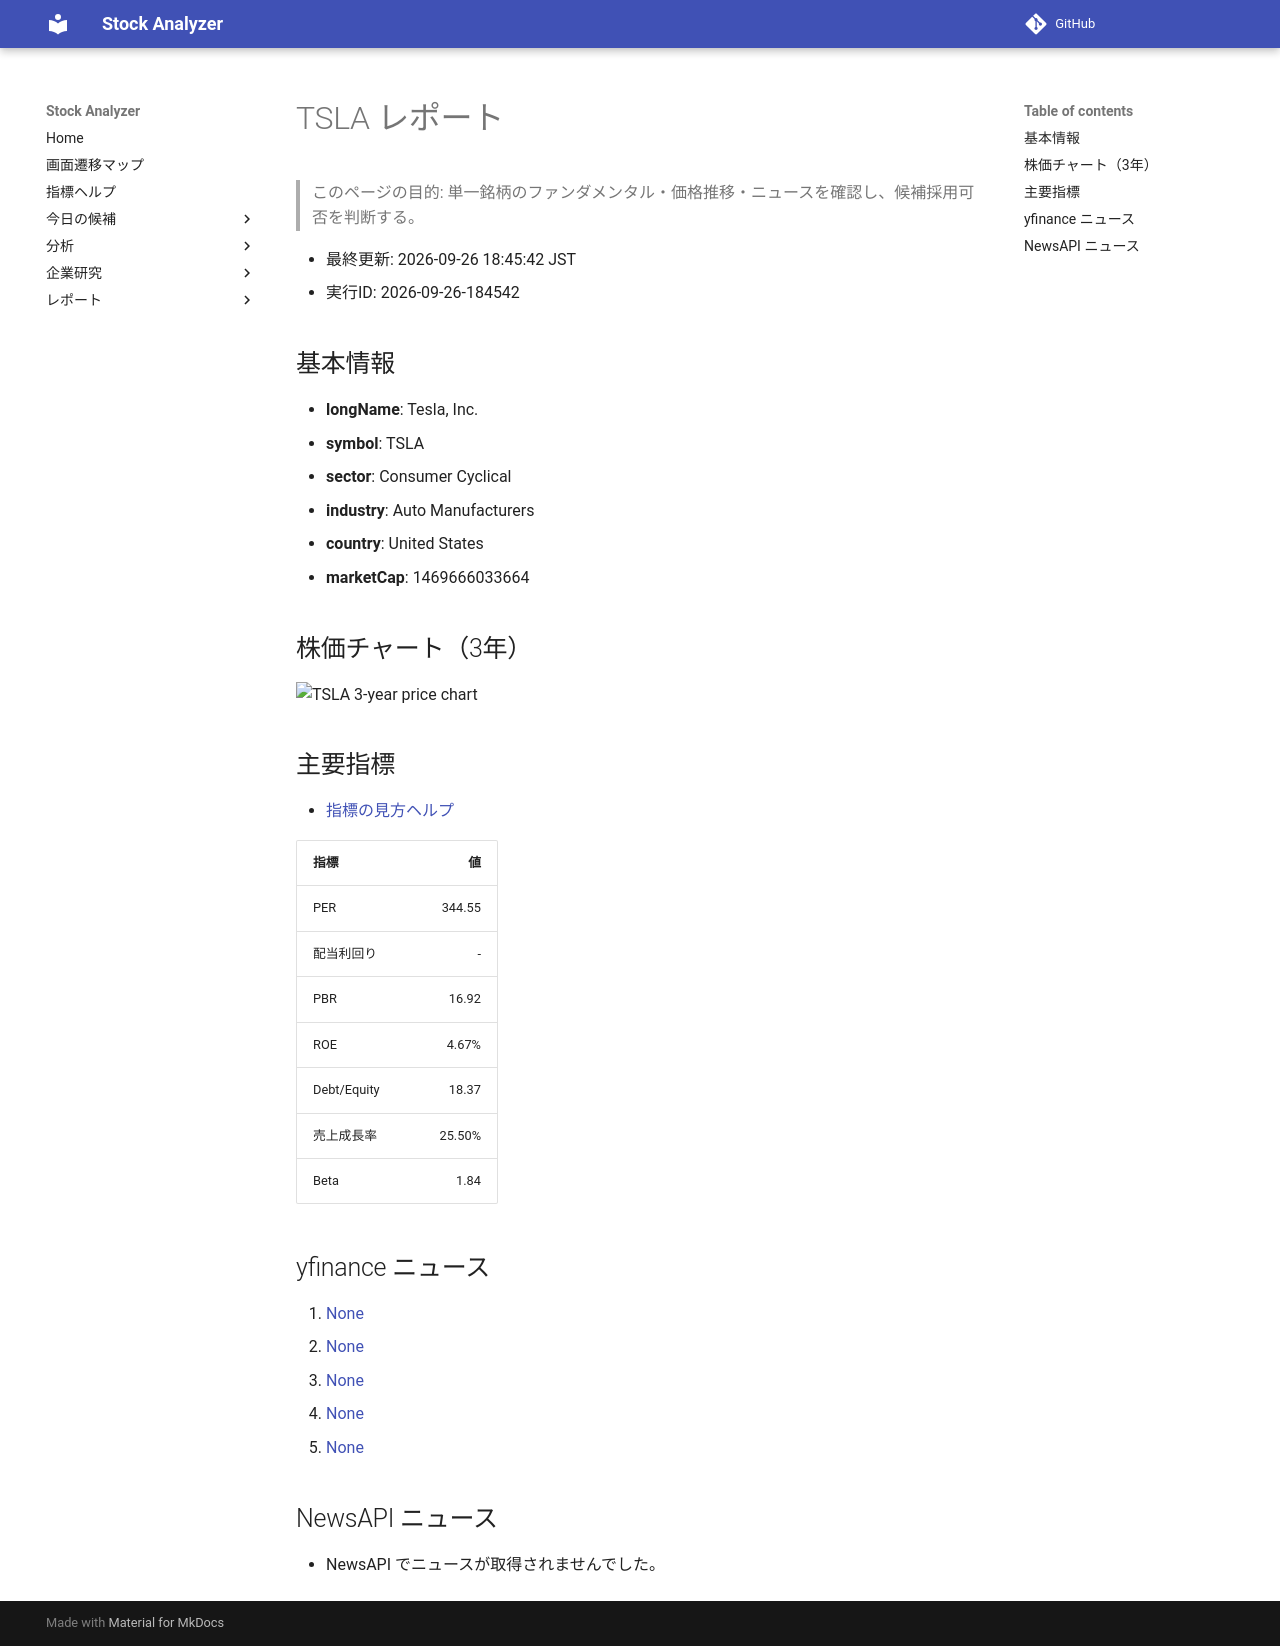

repository: Yumi-note/Making-APP · page: stocks/2026-09-26/184542/TSLA/index.html · generator: mkdocs

# TSLA レポート

> このページの目的: 単一銘柄のファンダメンタル・価格推移・ニュースを確認し、候補採用可否を判断する。

- 最終更新: 2026-09-26 18:45:42 JST
- 実行ID: 2026-09-26-184542

## 基本情報

- **longName**: Tesla, Inc.
- **symbol**: TSLA
- **sector**: Consumer Cyclical
- **industry**: Auto Manufacturers
- **country**: United States
- **marketCap**: 1469666033664

## 株価チャート（3年）

![TSLA 3-year price chart](TSLA_3y.png)

## 主要指標

- [指標の見方ヘルプ](../../../../indicators.md)

| 指標 | 値 |
|---|---:|
| PER | 344.55 |
| 配当利回り | - |
| PBR | 16.92 |
| ROE | 4.67% |
| Debt/Equity | 18.37 |
| 売上成長率 | 25.50% |
| Beta | 1.84 |

## yfinance ニュース

1. [None](None)
2. [None](None)
3. [None](None)
4. [None](None)
5. [None](None)

## NewsAPI ニュース

- NewsAPI でニュースが取得されませんでした。
